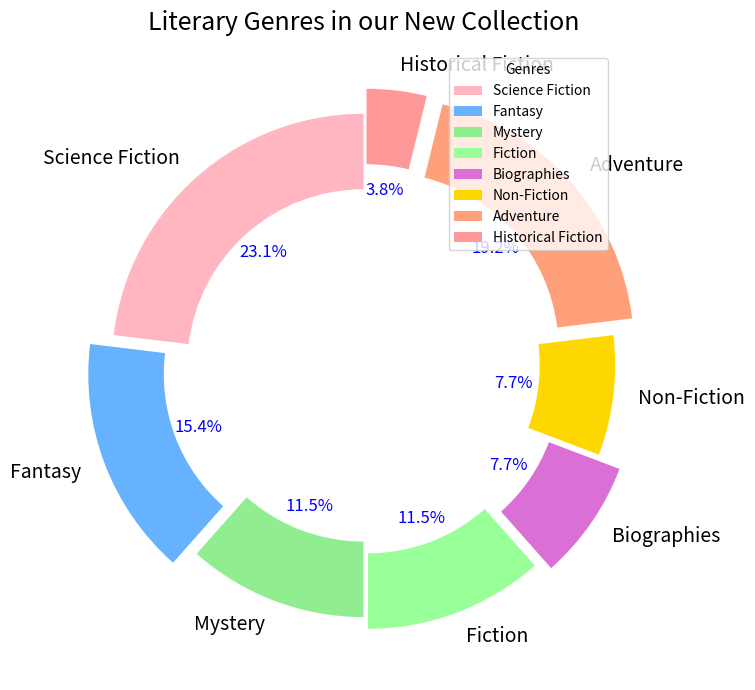

This figure's Python source:
import matplotlib.pyplot as plt

categories = [
    'Science Fiction', 'Fantasy', 'Mystery', 'Fiction', 
    'Biographies', 'Non-Fiction', 'Adventure', 'Historical Fiction'
]

distribution = [30, 20, 15, 15, 10, 10, 25, 5]

# Shuffle colors by manually changing the order
colors = [
    '#FFB6C1', '#66B2FF', '#90EE90', '#99FF99', 
    '#DA70D6', '#FFD700', '#FFA07A', '#FF9999'
]

fig, ax = plt.subplots(figsize=(10, 7))

wedges, texts, autotexts = ax.pie(
    distribution, 
    labels=categories, 
    colors=colors,
    autopct='%1.1f%%', 
    startangle=90,
    explode=(0, 0.1, 0, 0.05, 0.1, 0, 0.1, 0.1),
    wedgeprops=dict(width=0.3)
)

for text in texts:
    text.set_fontsize(14)

for autotext in autotexts:
    autotext.set_color('blue')
    autotext.set_fontsize(12)

ax.grid(which='both', linestyle='--', linewidth=0.5)
ax.set_title('Literary Genres in our New Collection', fontsize=18, style='italic', pad=15)
ax.legend(wedges, categories, loc='upper right', bbox_to_anchor=(0.9, 1), title="Genres")

plt.tight_layout()
plt.show()
